Labelled photos from "data_set", an image-classification folder in Grigory-shvechkov/Arc_Tazer. The possible labels are: no shock, shock.

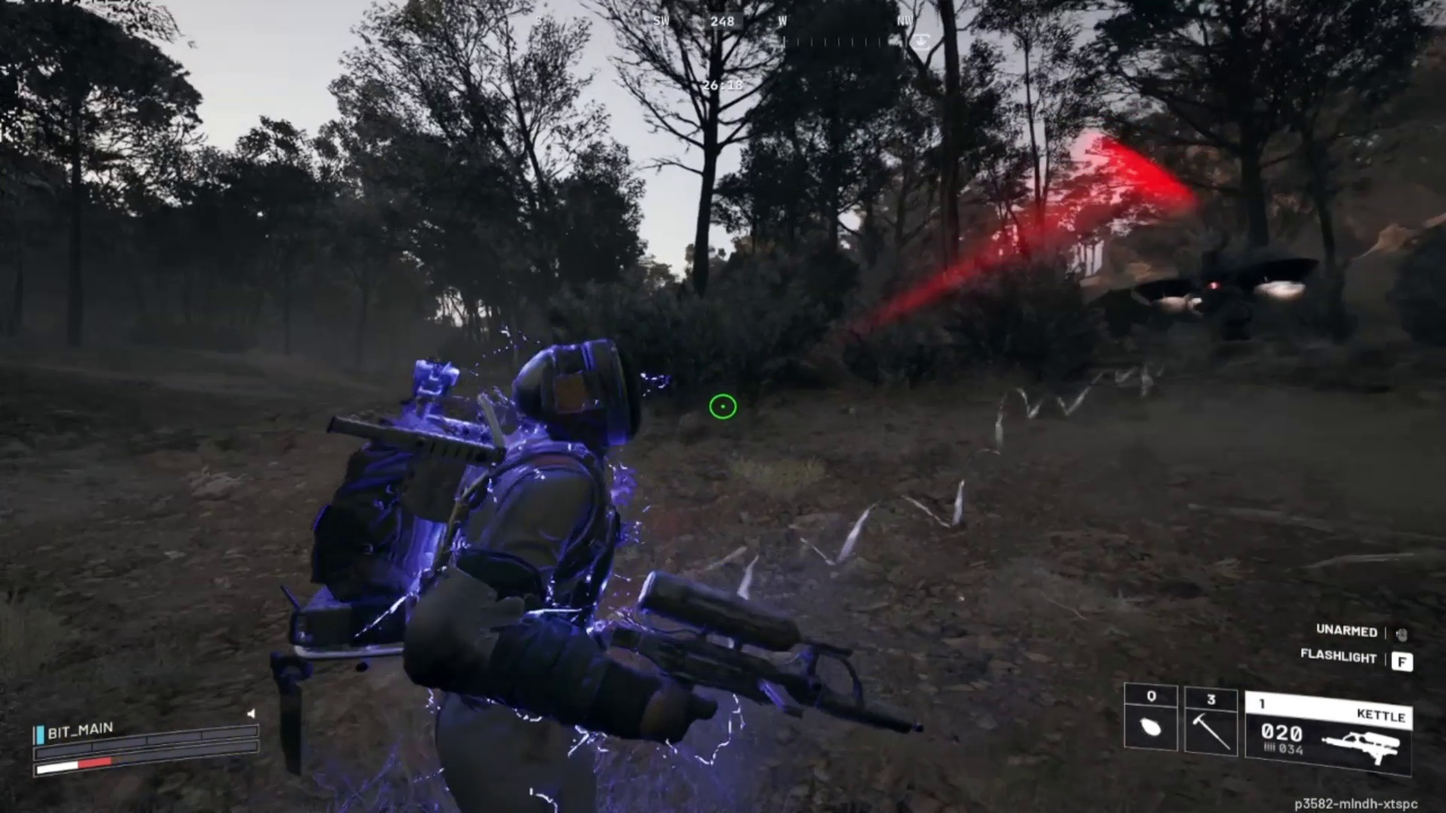
Label: shock

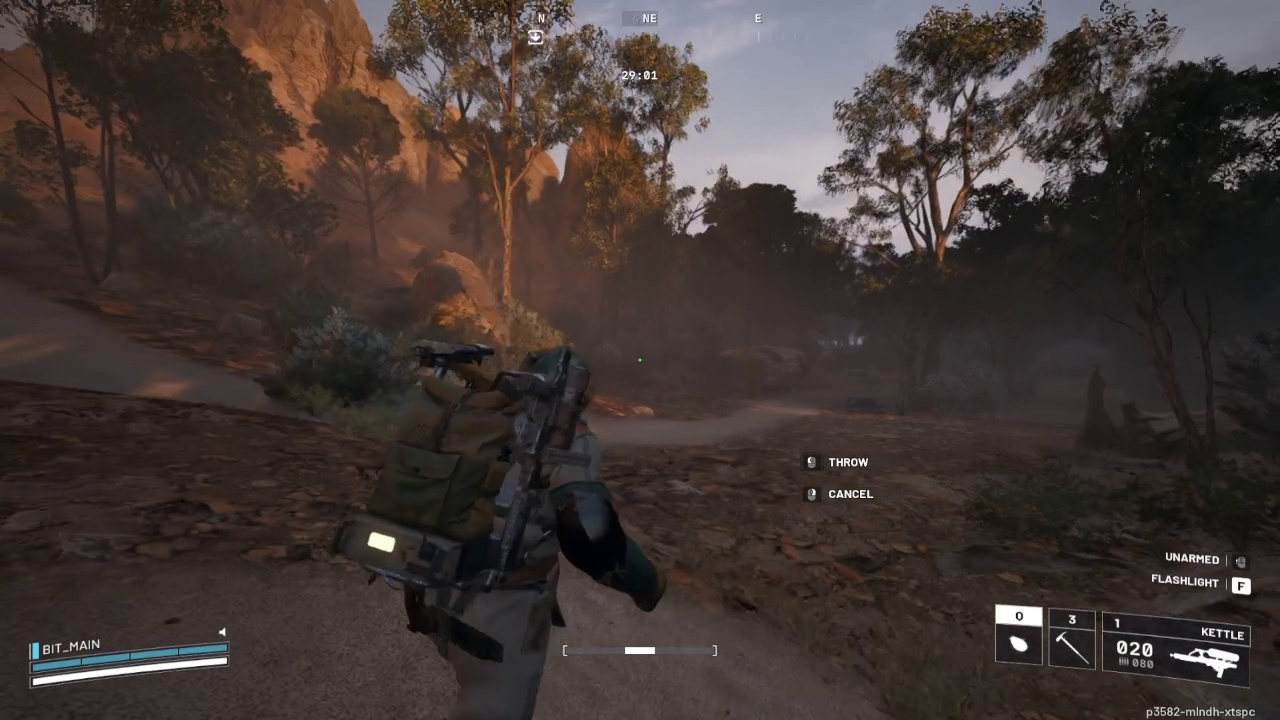
Label: no shock

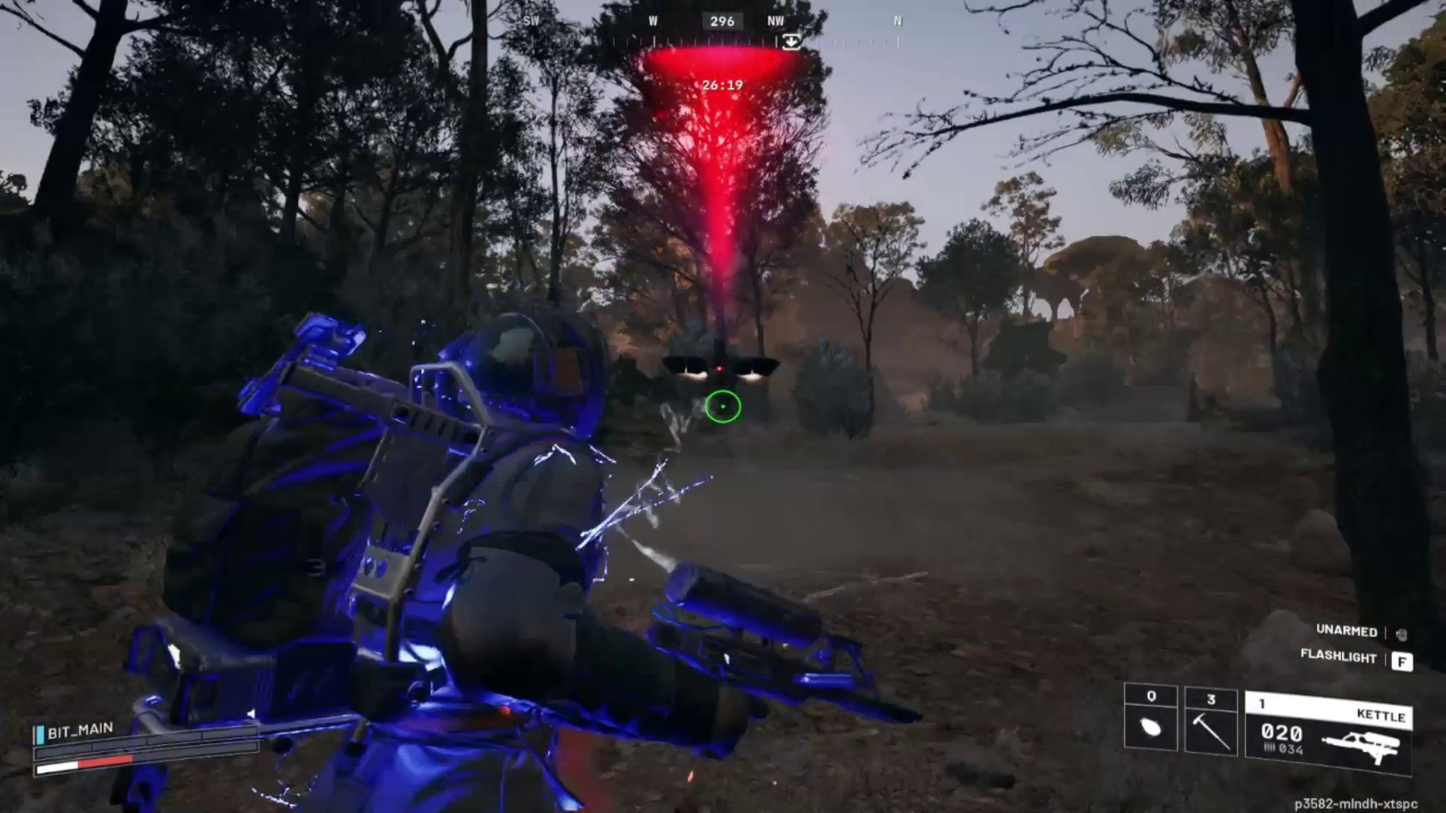
Label: shock

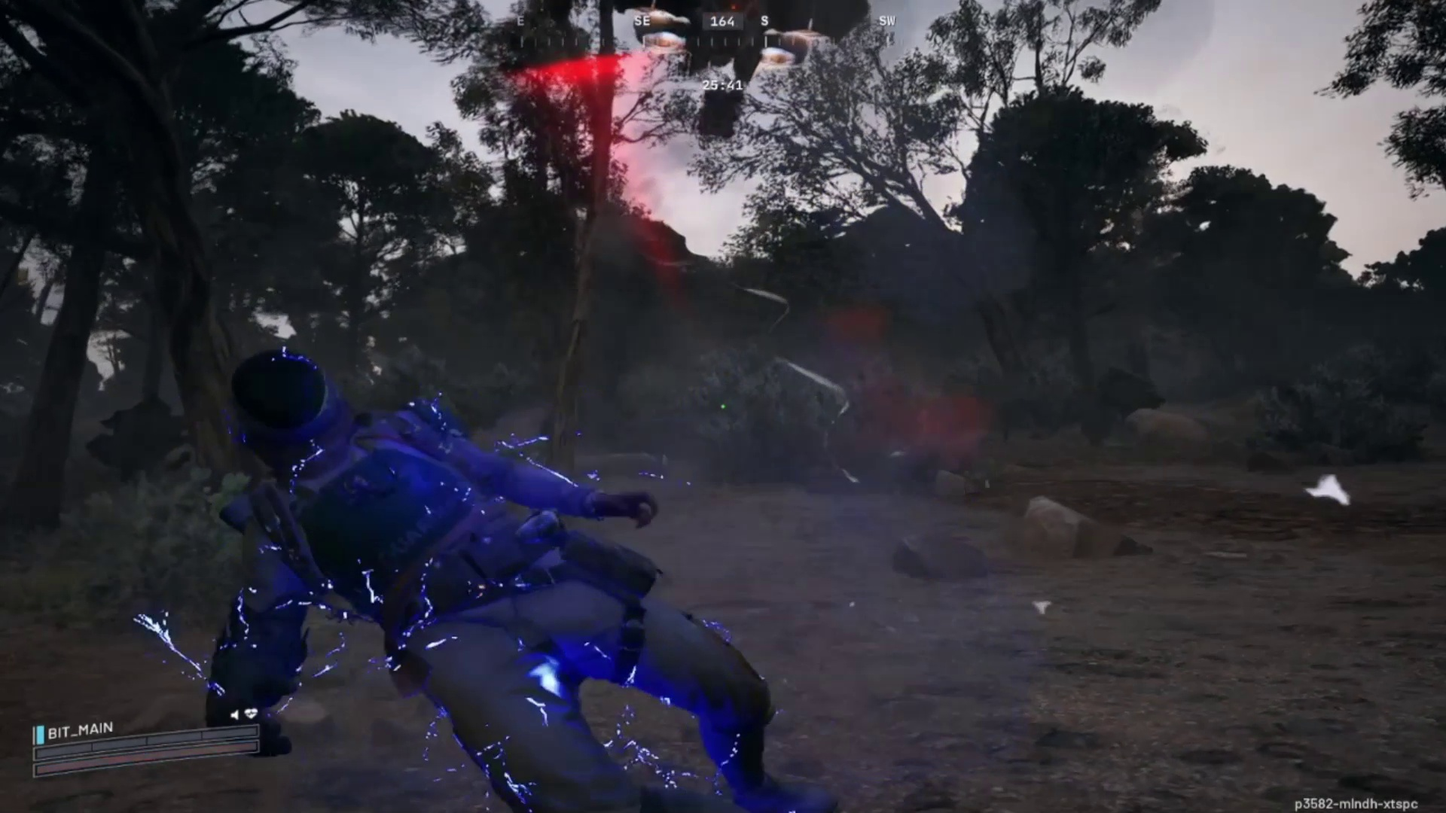
Label: shock

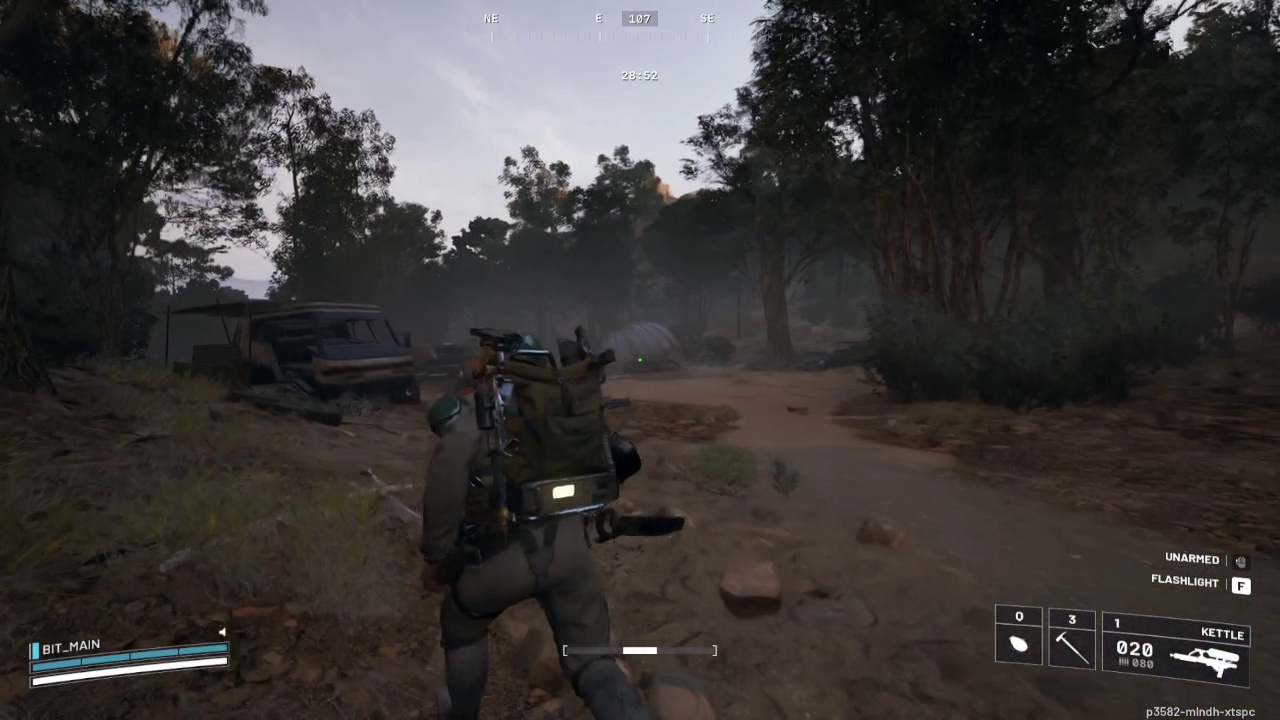
Label: no shock

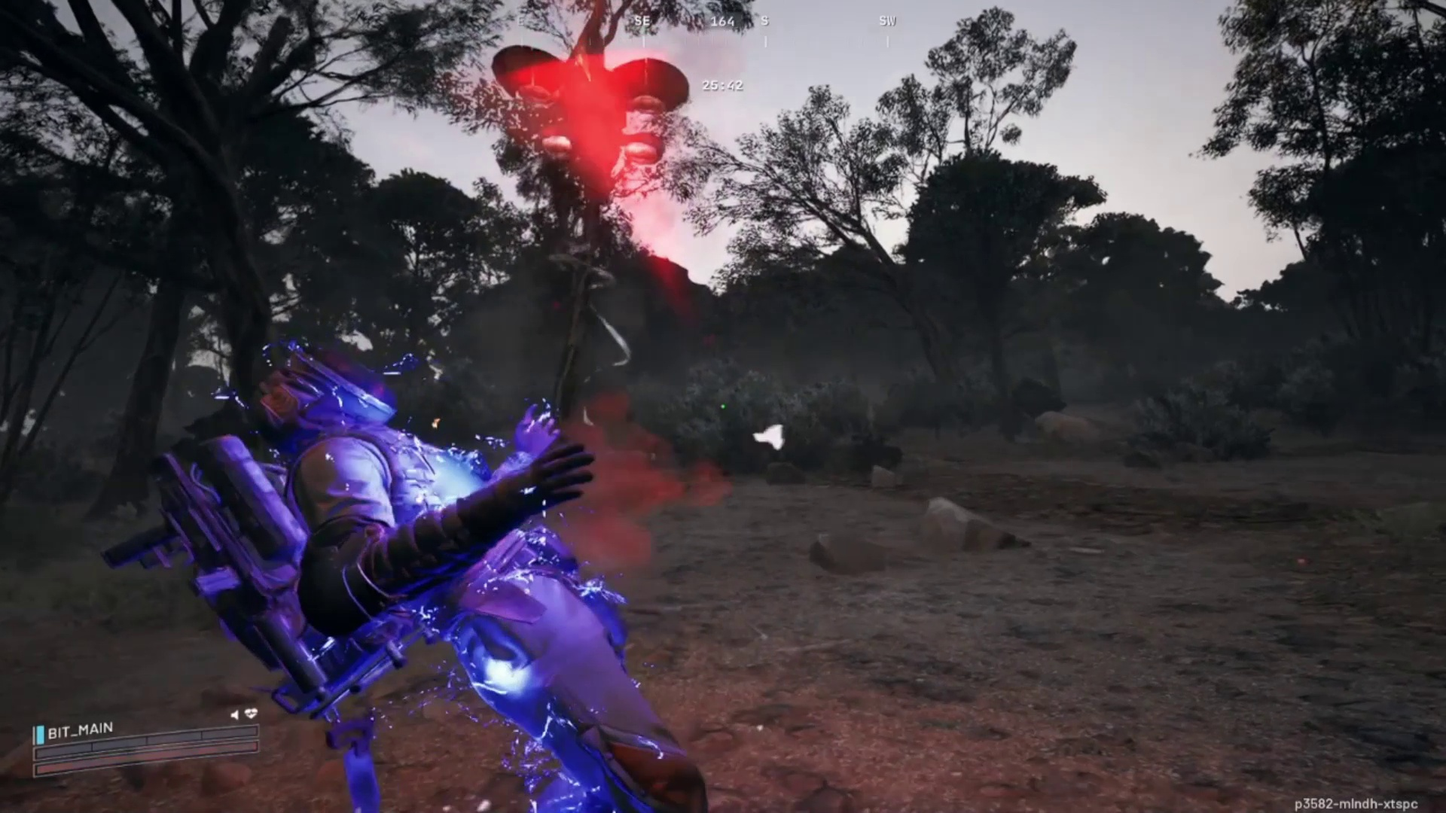
Label: shock
